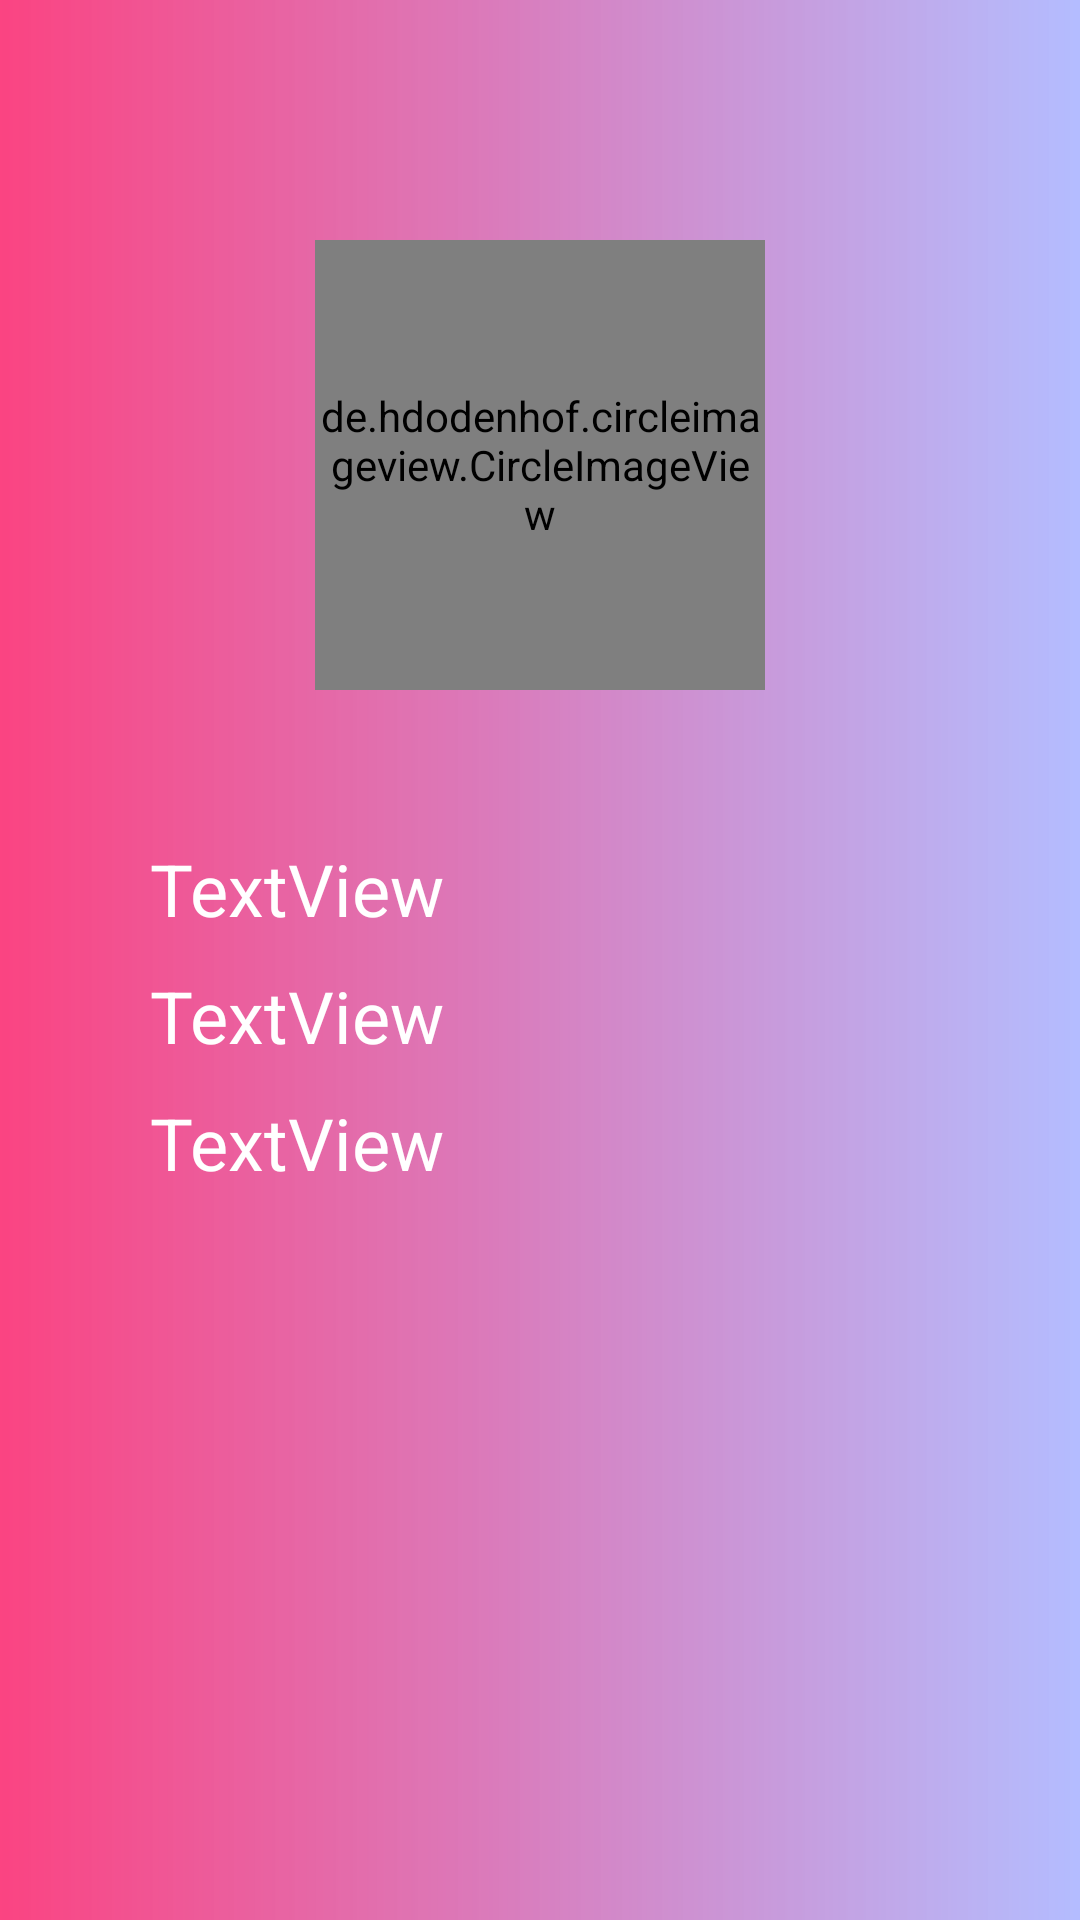

Layout XML and referenced resources for this Android screen:
<!-- AndroidManifest.xml: application theme Theme.Day22Adapter -->
<!-- res/layout/activity_user.xml -->
<?xml version="1.0" encoding="utf-8"?>
<androidx.constraintlayout.widget.ConstraintLayout xmlns:android="http://schemas.android.com/apk/res/android"
    xmlns:app="http://schemas.android.com/apk/res-auto"
    xmlns:tools="http://schemas.android.com/tools"
    android:layout_width="match_parent"
    android:background="@drawable/layoutshape"
    android:layout_height="match_parent"
    tools:context=".UserActivity">


    <de.hdodenhof.circleimageview.CircleImageView
        android:layout_marginTop="80dp"
        android:id="@+id/profile_image"
        android:layout_width="150dp"
        android:layout_height="150dp"
        android:src="@drawable/profile"
        app:civ_border_color="#FF000000"
        app:civ_border_width="2dp"
        app:layout_constraintEnd_toEndOf="parent"
        app:layout_constraintStart_toStartOf="parent"
        app:layout_constraintTop_toTopOf="parent" />

    <LinearLayout
        android:layout_width="match_parent"
        android:layout_height="wrap_content"
        android:paddingBottom="20dp"
     android:layout_margin="20dp"
       android:background="@drawable/inputsignin"
        android:orientation="vertical"
        app:layout_constraintEnd_toEndOf="parent"
        app:layout_constraintStart_toStartOf="parent"
        app:layout_constraintTop_toBottomOf="@+id/profile_image">


        <TextView
            android:id="@+id/tvName"
            android:textColor="@color/white"
            android:layout_marginStart="30dp"
            android:layout_marginTop="30dp"
            android:textSize="24sp"
            android:layout_width="match_parent"
            android:layout_height="wrap_content"
            android:text="TextView" />

        <TextView

            android:layout_marginStart="30dp"
            android:layout_marginTop="10dp"
            android:textSize="24sp"
            android:id="@+id/tvNumber"
            android:textColor="@color/white"
            android:layout_width="match_parent"
            android:layout_height="wrap_content"
            android:text="TextView" />

        <TextView
            android:layout_marginTop="10dp"
            android:layout_marginStart="30dp"
            android:textSize="24sp"
            android:textColor="@color/white"
            android:id="@+id/tv"
            android:layout_width="match_parent"
            android:layout_height="wrap_content"
            android:text="TextView" />
    </LinearLayout>

</androidx.constraintlayout.widget.ConstraintLayout>
<!-- resources referenced by this layout -->
<resources>
  <!-- drawable layoutshape (drawable) -->
  <?xml version="1.0" encoding="utf-8"?>
  <shape xmlns:android="http://schemas.android.com/apk/res/android">
    <gradient android:startColor="#DCFA276E" android:endColor="#A78C9EFF"/>
      />
  
  
  
  </shape>
  <!-- drawable profile: png bitmap (drawable, 41842 bytes) -->
  <style name="Theme.Day22Adapter" parent="Base.Theme.Day22Adapter" />
  <style name="Base.Theme.Day22Adapter" parent="Theme.Material3.DayNight.NoActionBar">
          
          
      </style>
  <!-- not gathered from this repository: default colours our renderer supplied (Android Studio template values) -->
  <color name="white">#FFFFFFFF</color>
</resources>
